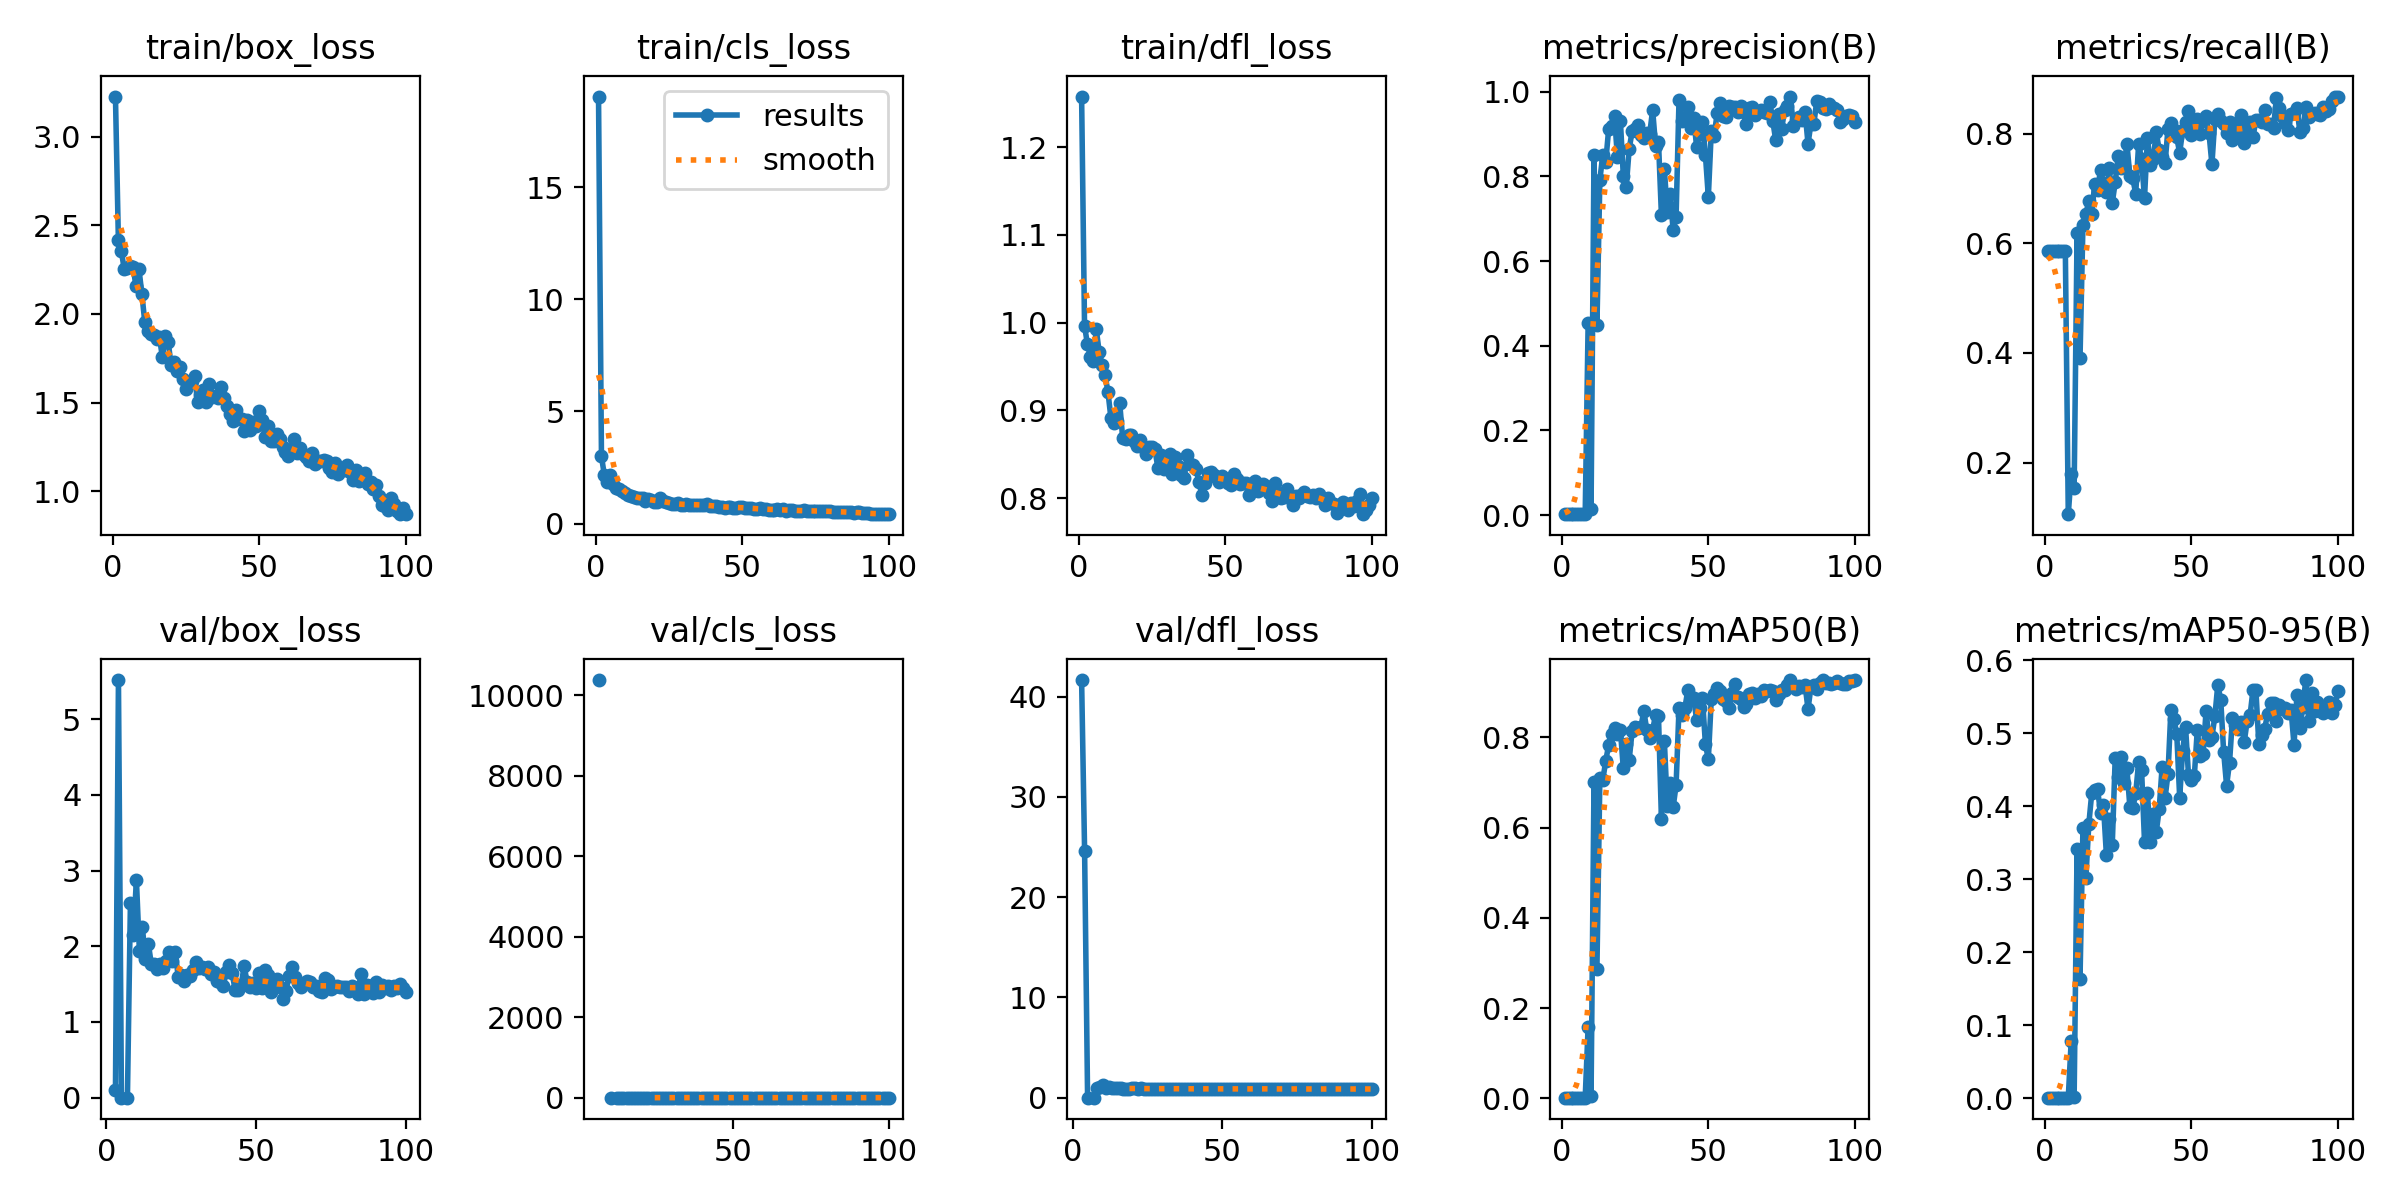

The data file committed next to this chart (first rows):
epoch, train/box_loss, train/cls_loss, train/dfl_loss, metrics/precision(B), metrics/recall(B), metrics/mAP50(B), metrics/mAP50-95(B), val/box_loss, val/cls_loss, val/dfl_loss, lr/pg0, lr/pg1, lr/pg2
1, 3.227, 19.04, 1.258, 0.00212, 0.5857, 0.00184, 0.00068, nan, nan, nan, 0.0004834, 0.0004834, 0.0004834
2, 2.415, 3, 0.9963, 0.00212, 0.5857, 0.00184, 0.00068, nan, nan, nan, 0.0009738, 0.0009738, 0.0009738
3, 2.357, 2.152, 0.9753, 0.00212, 0.5857, 0.00184, 0.00068, 0.09731, inf, 41.65, 0.001454, 0.001454, 0.001454
4, 2.251, 1.861, 0.9613, 0.00212, 0.5857, 0.00184, 0.00068, 5.519, inf, 24.62, 0.001618, 0.001618, 0.001618
5, 2.257, 2.152, 0.9567, 0.00212, 0.5857, 0.00184, 0.00068, 0, inf, 0, 0.001618, 0.001618, 0.001618
6, 2.27, 1.755, 0.9923, 0.00212, 0.5857, 0.00184, 0.00068, nan, nan, nan, 0.001601, 0.001601, 0.001601
7, 2.264, 1.599, 0.9664, 0.00212, 0.5857, 0.00184, 0.00068, 1e-05, 10377, 0.0012, 0.001584, 0.001584, 0.001584
8, 2.157, 1.522, 0.9522, 0.00319, 0.1059, 0.0018, 0.0008, 2.57, inf, 0.9982, 0.001568, 0.001568, 0.001568
9, 2.255, 1.464, 0.9402, 0.4534, 0.1794, 0.1592, 0.0788, 2.144, inf, 1.034, 0.001551, 0.001551, 0.001551
10, 2.115, 1.362, 0.9208, 0.0143, 0.1528, 0.00513, 0.00185, 2.881, inf, 1.263, 0.001535, 0.001535, 0.001535
11, 1.955, 1.28, 0.8913, 0.851, 0.6187, 0.7022, 0.3417, 1.938, 1.315, 0.9473, 0.001519, 0.001519, 0.001519
12, 1.901, 1.232, 0.8851, 0.4481, 0.3902, 0.288, 0.1634, 2.251, inf, 1.029, 0.001502, 0.001502, 0.001502
13, 1.887, 1.177, 0.8876, 0.792, 0.6331, 0.7097, 0.3694, 1.832, 1.304, 0.9382, 0.001486, 0.001486, 0.001486
14, 1.882, 1.141, 0.9083, 0.8506, 0.6535, 0.7059, 0.3012, 2.032, 1.125, 0.9628, 0.001469, 0.001469, 0.001469
15, 1.86, 1.159, 0.8685, 0.8335, 0.6769, 0.748, 0.375, 1.76, 1.088, 0.9217, 0.001453, 0.001453, 0.001453
16, 1.868, 1.136, 0.8671, 0.9117, 0.6529, 0.7834, 0.4174, 1.767, 0.9625, 0.919, 0.001436, 0.001436, 0.001436
17, 1.757, 1.018, 0.8724, 0.9195, 0.7084, 0.8074, 0.4215, 1.696, 0.9885, 0.9121, 0.001419, 0.001419, 0.001419
18, 1.873, 1.117, 0.8721, 0.9421, 0.6976, 0.8208, 0.4228, 1.76, 0.9371, 0.9132, 0.001403, 0.001403, 0.001403
19, 1.839, 1.039, 0.8657, 0.8448, 0.7342, 0.8084, 0.3907, 1.72, 0.9648, 0.8992, 0.001386, 0.001386, 0.001386
20, 1.711, 0.9817, 0.8599, 0.9312, 0.7101, 0.8168, 0.4011, 1.807, 1.04, 0.9155, 0.00137, 0.00137, 0.00137
21, 1.728, 0.9848, 0.8661, 0.801, 0.6935, 0.7319, 0.3333, 1.92, 1.107, 0.9227, 0.001353, 0.001353, 0.001353
22, 1.68, 1.155, 0.8581, 0.7754, 0.7375, 0.7848, 0.3823, 1.806, 1.011, 0.9149, 0.001337, 0.001337, 0.001337
23, 1.7, 1.003, 0.85, 0.8646, 0.6734, 0.7507, 0.3465, 1.92, 1.037, 0.9245, 0.00132, 0.00132, 0.00132
24, 1.633, 0.9526, 0.8585, 0.9062, 0.711, 0.8133, 0.4653, 1.588, 0.9524, 0.904, 0.001304, 0.001304, 0.001304
25, 1.579, 0.9169, 0.8587, 0.9111, 0.7585, 0.8225, 0.4393, 1.619, 0.8846, 0.9001, 0.001287, 0.001287, 0.001287
26, 1.612, 0.8711, 0.8558, 0.921, 0.7375, 0.821, 0.4669, 1.544, 0.8691, 0.8875, 0.001271, 0.001271, 0.001271
27, 1.621, 0.8656, 0.8348, 0.898, 0.7414, 0.8233, 0.4319, 1.618, 0.8757, 0.8889, 0.001254, 0.001254, 0.001254
28, 1.65, 0.904, 0.8493, 0.8908, 0.7812, 0.8589, 0.4515, 1.609, 0.8722, 0.8861, 0.001238, 0.001238, 0.001238
29, 1.504, 0.82, 0.8337, 0.9035, 0.7237, 0.8165, 0.3993, 1.684, 0.8928, 0.892, 0.001221, 0.001221, 0.001221
30, 1.54, 0.8488, 0.8445, 0.9005, 0.7184, 0.7997, 0.3967, 1.798, 0.9106, 0.9048, 0.001205, 0.001205, 0.001205
31, 1.573, 0.876, 0.8508, 0.957, 0.6907, 0.816, 0.4178, 1.717, 0.8457, 0.9008, 0.001188, 0.001188, 0.001188
32, 1.505, 0.836, 0.8271, 0.8723, 0.7815, 0.8506, 0.4598, 1.732, 0.8788, 0.904, 0.001172, 0.001172, 0.001172
33, 1.603, 0.8307, 0.8474, 0.8814, 0.7532, 0.8466, 0.4499, 1.702, 0.8771, 0.9037, 0.001155, 0.001155, 0.001155
34, 1.534, 0.8509, 0.8372, 0.7077, 0.6821, 0.619, 0.3513, 1.73, 1.219, 0.8941, 0.001139, 0.001139, 0.001139
35, 1.538, 0.8507, 0.8267, 0.8163, 0.7929, 0.7917, 0.4184, 1.639, 0.9229, 0.888, 0.001122, 0.001122, 0.001122
36, 1.526, 0.8249, 0.823, 0.7165, 0.7431, 0.6484, 0.3513, 1.658, 1.685, 0.8882, 0.001106, 0.001106, 0.001106
37, 1.588, 0.8454, 0.8488, 0.7578, 0.7543, 0.6997, 0.3888, 1.543, 1.345, 0.8892, 0.001089, 0.001089, 0.001089
38, 1.523, 0.8746, 0.8389, 0.6726, 0.8024, 0.6457, 0.3643, 1.53, 2.697, 0.8794, 0.001073, 0.001073, 0.001073
39, 1.482, 0.8039, 0.8376, 0.7043, 0.7709, 0.6942, 0.3954, 1.478, 1.162, 0.8769, 0.001056, 0.001056, 0.001056
40, 1.434, 0.7803, 0.8338, 0.9814, 0.7568, 0.8651, 0.4532, 1.662, 0.8518, 0.8878, 0.00104, 0.00104, 0.00104
41, 1.397, 0.7826, 0.8186, 0.9312, 0.7456, 0.8498, 0.4108, 1.759, 0.854, 0.8919, 0.001023, 0.001023, 0.001023
42, 1.46, 0.7592, 0.8041, 0.9353, 0.8086, 0.8655, 0.4435, 1.641, 0.8214, 0.8849, 0.001007, 0.001007, 0.001007
43, 1.409, 0.7276, 0.8176, 0.9642, 0.8199, 0.9046, 0.5314, 1.424, 0.7252, 0.8827, 0.0009904, 0.0009904, 0.0009904
44, 1.405, 0.6938, 0.8285, 0.9149, 0.8071, 0.8819, 0.5194, 1.416, 0.7303, 0.8683, 0.0009739, 0.0009739, 0.0009739
45, 1.337, 0.7572, 0.8295, 0.9383, 0.7931, 0.8878, 0.499, 1.485, 0.7507, 0.8774, 0.0009574, 0.0009574, 0.0009574
46, 1.399, 0.7618, 0.827, 0.87, 0.765, 0.8389, 0.4116, 1.738, 0.8114, 0.9032, 0.0009409, 0.0009409, 0.0009409
47, 1.343, 0.7163, 0.8246, 0.9002, 0.806, 0.8649, 0.4754, 1.528, 0.7358, 0.8794, 0.0009243, 0.0009243, 0.0009243
48, 1.391, 0.7001, 0.8181, 0.9276, 0.8208, 0.8877, 0.5083, 1.467, 0.7118, 0.8777, 0.0009078, 0.0009078, 0.0009078
49, 1.367, 0.7207, 0.8249, 0.8511, 0.8409, 0.7853, 0.4427, 1.513, 1.026, 0.8788, 0.0008913, 0.0008913, 0.0008913
50, 1.452, 0.7606, 0.8221, 0.7512, 0.7982, 0.7518, 0.4359, 1.453, 0.8268, 0.8706, 0.0008748, 0.0008748, 0.0008748
51, 1.401, 0.703, 0.8177, 0.906, 0.8095, 0.8843, 0.4416, 1.649, 0.7563, 0.8823, 0.0008583, 0.0008583, 0.0008583
52, 1.306, 0.6925, 0.8147, 0.8964, 0.826, 0.8971, 0.504, 1.452, 0.6878, 0.8618, 0.0008418, 0.0008418, 0.0008418
53, 1.368, 0.6783, 0.8271, 0.9492, 0.8, 0.9086, 0.469, 1.687, 0.7435, 0.8882, 0.0008253, 0.0008253, 0.0008253
54, 1.282, 0.6466, 0.8216, 0.9724, 0.824, 0.9031, 0.4711, 1.615, 0.6806, 0.8791, 0.0008088, 0.0008088, 0.0008088
55, 1.28, 0.6618, 0.8158, 0.9436, 0.8322, 0.8858, 0.5304, 1.39, 0.6726, 0.8703, 0.0007923, 0.0007923, 0.0007923
56, 1.321, 0.6798, 0.8179, 0.9411, 0.8007, 0.8814, 0.491, 1.532, 0.7235, 0.8816, 0.0007758, 0.0007758, 0.0007758
57, 1.297, 0.6473, 0.8171, 0.9655, 0.7439, 0.8654, 0.4947, 1.575, 0.7464, 0.8831, 0.0007593, 0.0007593, 0.0007593
58, 1.25, 0.6556, 0.8032, 0.9649, 0.8272, 0.8992, 0.523, 1.463, 0.666, 0.8707, 0.0007428, 0.0007428, 0.0007428
59, 1.223, 0.61, 0.811, 0.9628, 0.8351, 0.9175, 0.566, 1.297, 0.6613, 0.8592, 0.0007263, 0.0007263, 0.0007263
60, 1.198, 0.6272, 0.8197, 0.9509, 0.823, 0.8897, 0.5455, 1.408, 0.6677, 0.8691, 0.0007098, 0.0007098, 0.0007098
... 40 more rows
